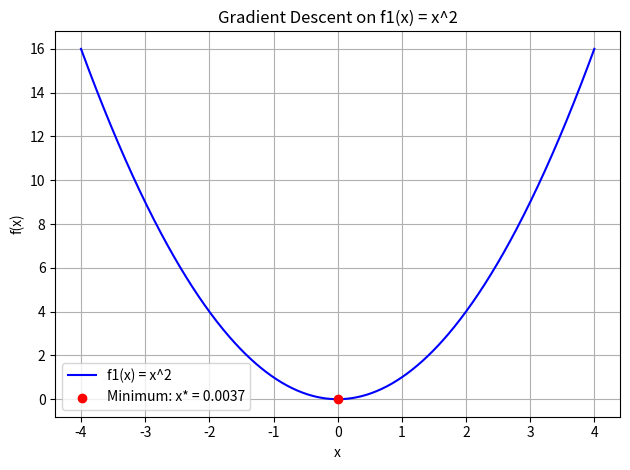
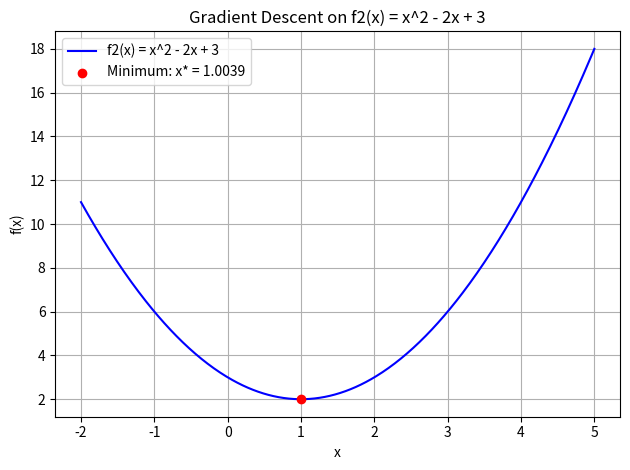
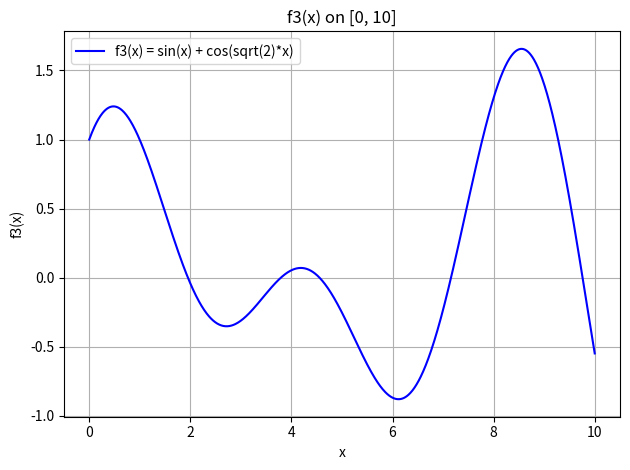
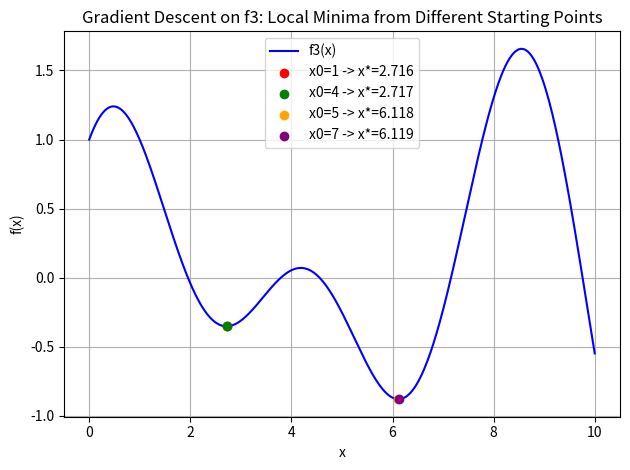
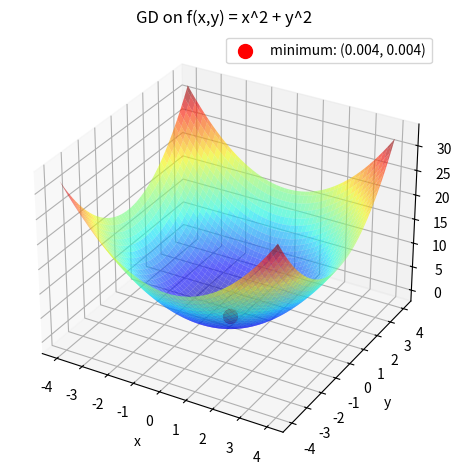

Write the Python code that produced these figures, in order.
import numpy as np
import matplotlib.pyplot as plt

# SECTION 2.1 — QUADRATIC FUNCTIONS

def f1(x):
    # f1(x) = x^2
    # this is a convex parabola with a minimum at x = 0
    return x ** 2

def deriv_f1(x):
    # exact derivative of f1(x) = x^2
    # f1'(x) = 2x
    return 2 * x

def f2(x):
    # f2(x) = x^2 - 2x + 3
    # this is a convex parabola with a minimum at x = 1
    return x ** 2 - 2 * x + 3

def deriv_f2(x):
    # exact derivative of f2(x) = x^2 - 2x + 3
    # f2'(x) = 2x - 2
    return 2 * x - 2

def gradient_descent(f, deriv_f, x0, alpha, epsilon, iter_max=1000):
    # implements the gradient descent algorithm for a 1 variable function
    # we pass in f and deriv_f as arguments so the function works for any function
    # iter tracks how many steps we take and stops us if we exceed iter_max

    x = x0
    iter = 0

    while iter < iter_max:
        x_new = x - alpha * deriv_f(x)
        if abs(x_new - x) < epsilon:
            x = x_new
            iter += 1
            break
        x = x_new
        iter += 1

    return x, iter

def plot_opt(f, x_opts, x_range, title, label_f, labels, colors):
    # plots the function as a blue curve and marks one or more minima
    # x_opts: list of optimal x values to plot
    # labels: list of legend labels for each point
    # colors: list of colors for each point

    x_vals = np.linspace(x_range[0], x_range[1], 500)
    y_vals = f(x_vals)

    plt.figure()
    plt.plot(x_vals, y_vals, label=label_f, color='blue')
    for i in range(len(x_opts)):
        plt.scatter([x_opts[i]], [f(x_opts[i])], color=colors[i], zorder=5,
                    label=labels[i])
    plt.xlabel('x')
    plt.ylabel('f(x)')
    plt.title(title)
    plt.legend()
    plt.grid(True)
    plt.tight_layout()
    plt.show()

def section_2_1():
    # runs all hyperparameter tests for section 2.1

    print("SECTION 2.1 — QUADRATIC FUNCTIONS\n")

    # Part 1: Baseline test
    print("Part 1: Baseline test (x0=3, alpha=0.1, epsilon=0.001)\n")

    x_opt_f1, iters_f1 = gradient_descent(f1, deriv_f1, x0=3, alpha=0.1, epsilon=0.001)
    print("f1: optimal x = " + str(round(x_opt_f1, 6)) + ", iterations = " + str(iters_f1))

    x_opt_f2, iters_f2 = gradient_descent(f2, deriv_f2, x0=3, alpha=0.1, epsilon=0.001)
    print("f2: optimal x = " + str(round(x_opt_f2, 6)) + ", iterations = " + str(iters_f2))
    print()

    plot_opt(f1, [x_opt_f1], (-4, 4),
             "Gradient Descent on f1(x) = x^2", "f1(x) = x^2",
             ["Minimum: x* = " + str(round(x_opt_f1, 4))], ["red"])

    plot_opt(f2, [x_opt_f2], (-2, 5),
             "Gradient Descent on f2(x) = x^2 - 2x + 3", "f2(x) = x^2 - 2x + 3",
             ["Minimum: x* = " + str(round(x_opt_f2, 4))], ["red"])

    # Part 2: Varying x0
    print("Part 2: Varying x0 (alpha=0.1, epsilon=0.001)\n")
    print("Prediction: both x0 = +3 and x0 = -3 should converge to the same minimum.")
    print("Reason: f1 and f2 are convex parabolas so they each have only one global minimum.\n")

    x_f1_pos, i_f1_pos = gradient_descent(f1, deriv_f1, x0=3, alpha=0.1, epsilon=0.001)
    x_f1_neg, i_f1_neg = gradient_descent(f1, deriv_f1, x0=-3, alpha=0.1, epsilon=0.001)
    print("f1 with x0=+3: x* = " + str(round(x_f1_pos, 6)) + " (" + str(i_f1_pos) + " iters)")
    print("f1 with x0=-3: x* = " + str(round(x_f1_neg, 6)) + " (" + str(i_f1_neg) + " iters)")
    print()

    x_f2_pos, i_f2_pos = gradient_descent(f2, deriv_f2, x0=3, alpha=0.1, epsilon=0.001)
    x_f2_neg, i_f2_neg = gradient_descent(f2, deriv_f2, x0=-3, alpha=0.1, epsilon=0.001)
    print("f2 with x0=+3: x* = " + str(round(x_f2_pos, 6)) + " (" + str(i_f2_pos) + " iters)")
    print("f2 with x0=-3: x* = " + str(round(x_f2_neg, 6)) + " (" + str(i_f2_neg) + " iters)")
    print()

    print("Observation: both starting points converge to the same minimum.")
    print("This confirms our prediction that convexity guarantees a unique global minimum.\n")

    # Part 3: Varying alpha
    print("Part 3: Varying alpha (x0=3, epsilon=0.001)\n")

    x_a1, i_a1 = gradient_descent(f1, deriv_f1, x0=3, alpha=1, epsilon=0.001)
    print("alpha=1:      f1 -> x* = " + str(round(x_a1, 6)) + " (" + str(i_a1) + " iters)")

    x_a2, i_a2 = gradient_descent(f1, deriv_f1, x0=3, alpha=0.001, epsilon=0.001)
    print("alpha=0.001:  f1 -> x* = " + str(round(x_a2, 6)) + " (" + str(i_a2) + " iters)")

    x_a3, i_a3 = gradient_descent(f1, deriv_f1, x0=3, alpha=0.0001, epsilon=0.001)
    print("alpha=0.0001: f1 -> x* = " + str(round(x_a3, 6)) + " (" + str(i_a3) + " iters)")
    print()

    print("OBSERVATIONS:")
    print("alpha = 1: too large. The update rule gives x_new = x - 1*(2x) = -x.")
    print("Starting at x0=3: 3 -> -3 -> 3 -> -3 ... it oscillates and never converges.")
    print("It hits iter_max=1000 and stops without finding the minimum.")
    print()
    print("alpha = 0.001: too small. Each step is so tiny that |x_new - x| falls below epsilon while x is still far from the true minimum.")
    print()
    print("alpha = 0.0001: even smaller. The very first step (3 -> 2.9994) already has |x_new - x| = 0.0006 < epsilon = 0.001, so it stops after just 1 iteration.")
    print("The algorithm thinks it has converged but x* is still near the starting point.")
    print()
    print("Takeaway: alpha must be small enough to avoid overshooting but large enough to make meaningful progress before the stopping condition triggers.\n")

    # Part 4: Varying epsilon
    print("Part 4: Varying epsilon (x0=3, alpha=0.1)\n")

    x_e1, i_e1 = gradient_descent(f1, deriv_f1, x0=3, alpha=0.1, epsilon=0.1)
    print("epsilon=0.1:    f1 -> x* = " + str(round(x_e1, 6)) + " (" + str(i_e1) + " iters)")

    x_e2, i_e2 = gradient_descent(f1, deriv_f1, x0=3, alpha=0.1, epsilon=0.01)
    print("epsilon=0.01:   f1 -> x* = " + str(round(x_e2, 6)) + " (" + str(i_e2) + " iters)")

    x_e3, i_e3 = gradient_descent(f1, deriv_f1, x0=3, alpha=0.1, epsilon=0.0001)
    print("epsilon=0.0001: f1 -> x* = " + str(round(x_e3, 6)) + " (" + str(i_e3) + " iters)")
    print()

    print("OBSERVATIONS:")
    print("epsilon = 0.1: stops early, fast but imprecise, x* is far from the true minimum.")
    print("epsilon = 0.01: more precise, requires more iterations.")
    print("epsilon = 0.0001: most precise, requires the most iterations.")
    print("Takeaway: larger epsilon is faster but less accurate. Smaller epsilon is slower but more accurate.\n")


# SECTION 2.2 — MORE COMPLEX FUNCTIONS

def f3(x):
    # f3(x) = sin(x) + cos(sqrt(2) * x)
    # this function has multiple local minima unlike f1 and f2
    return np.sin(x) + np.cos(np.sqrt(2) * x)

def deriv_f3(x):
    # exact derivative of f3(x)
    # given in the assignment: f3'(x) = cos(x) - sqrt(2) * sin(sqrt(2) * x)
    return np.cos(x) - np.sqrt(2) * np.sin(np.sqrt(2) * x)

def plot_f3():
    # plots f3 over [0, 10] so we can see how many local minima it has

    x_vals = np.linspace(0, 10, 1000)
    y_vals = f3(x_vals)

    plt.figure()
    plt.plot(x_vals, y_vals, color='blue', label='f3(x) = sin(x) + cos(sqrt(2)*x)')
    plt.xlabel('x')
    plt.ylabel('f3(x)')
    plt.title('f3(x) on [0, 10]')
    plt.legend()
    plt.grid(True)
    plt.tight_layout()
    plt.show()

    print("f3(x) has approximately 3-4 local minima on [0, 10].")
    print("Because f3 is non-convex, gradient descent will find different local minima depending on where it starts.\n")

def section_2_2():
    # runs gradient descent on f3 from four different starting points

    print("SECTION 2.2 — COMPLEX FUNCTION f3\n")

    plot_f3()

    alpha = 0.1
    epsilon = 0.0001

    x_opt1, iters1 = gradient_descent(f3, deriv_f3, x0=1, alpha=alpha, epsilon=epsilon)
    x_opt4, iters4 = gradient_descent(f3, deriv_f3, x0=4, alpha=alpha, epsilon=epsilon)
    x_opt5, iters5 = gradient_descent(f3, deriv_f3, x0=5, alpha=alpha, epsilon=epsilon)
    x_opt7, iters7 = gradient_descent(f3, deriv_f3, x0=7, alpha=alpha, epsilon=epsilon)

    print("Gradient Descent on f3 for different starting points:\n")
    print("x0=1: x* = " + str(round(x_opt1, 4)) + ", f3(x*) = " + str(round(f3(x_opt1), 4)) + ", iters = " + str(iters1))
    print("x0=4: x* = " + str(round(x_opt4, 4)) + ", f3(x*) = " + str(round(f3(x_opt4), 4)) + ", iters = " + str(iters4))
    print("x0=5: x* = " + str(round(x_opt5, 4)) + ", f3(x*) = " + str(round(f3(x_opt5), 4)) + ", iters = " + str(iters5))
    print("x0=7: x* = " + str(round(x_opt7, 4)) + ", f3(x*) = " + str(round(f3(x_opt7), 4)) + ", iters = " + str(iters7))
    print()

    print("OBSERVATIONS:")
    print("x0=1 and x0=4 converge to the same local minimum.")
    print("x0=5 and x0=7 converge to a different local minimum.")
    print("This shows that for non-convex functions the starting point determines which local minimum is found. There is no guarantee of finding the global minimum.\n")

    # plot f3 with all four minima using the updated plot_opt function
    plot_opt(f3,
             [x_opt1, x_opt4, x_opt5, x_opt7],
             (0, 10),
             "Gradient Descent on f3: Local Minima from Different Starting Points",
             "f3(x)",
             ["x0=1 -> x*=" + str(round(x_opt1, 3)),
              "x0=4 -> x*=" + str(round(x_opt4, 3)),
              "x0=5 -> x*=" + str(round(x_opt5, 3)),
              "x0=7 -> x*=" + str(round(x_opt7, 3))],
             ["red", "green", "orange", "purple"])


# SECTION 3 — DERIVATIVE APPROXIMATION

def approx_deriv(f, x, h=1e-6):
    # approximates the derivative
    # f'(x) ≈ (f(x+h) - f(x)) / h 
    # h = 1e-7 is small enough to be accurate but not so small that rounding errors occur
    return (f(x + h) - f(x)) / h

def gradient_descent_approx(f, x0, alpha, epsilon, iter_max=1000):
    # same as gradient_descent() but uses approx_deriv instead of an exact derivative
    # this means it works for any function even if we cannot compute the derivative by hand

    x = x0
    iter = 0

    while iter < iter_max:
        grad = approx_deriv(f, x)
        x_new = x - alpha * grad
        if abs(x_new - x) < epsilon:
            x = x_new
            iter += 1
            break
        x = x_new
        iter += 1

    return x, iter

def section_3():
    # tests the derivative approximation and compares it to exact derivatives

    print("SECTION 3 — DERIVATIVE APPROXIMATION\n")

    # Part 1: check that approx_deriv is accurate
    print("Part 1: Comparing approx_deriv to exact derivatives\n")

    test_points = [-3, -1, 0, 1, 3]

    print("For f1(x) = x^2  [exact derivative: f1'(x) = 2x]")
    for x in test_points:
        exact = deriv_f1(x)
        approx = approx_deriv(f1, x)
        diff = abs(exact - approx)
        print("x=" + str(x) + ":  exact=" + str(round(exact, 8)) + "  approx=" + str(round(approx, 8)) + "  difference=" + str(round(diff, 10)))

    print()
    print("For f2(x) = x^2 - 2x + 3  [exact derivative: f2'(x) = 2x - 2]")
    for x in test_points:
        exact = deriv_f2(x)
        approx = approx_deriv(f2, x)
        diff = abs(exact - approx)
        print("x=" + str(x) + ":  exact=" + str(round(exact, 8)) + "  approx=" + str(round(approx, 8)) + "  difference=" + str(round(diff, 10)))

    print("Observation: the differences are extremely small (around 1e-6). Therefore the approximation is accurate.\n")

    # Part 2: run gradient descent using the approximation and compare to exact
    print("Part 2: Gradient descent using approximate derivative\n")
    print("Testing on f1 and f2 with x0=3, alpha=0.1, epsilon=0.001\n")

    x_exact_f1, i_exact_f1 = gradient_descent(f1, deriv_f1, x0=3, alpha=0.1, epsilon=0.001)
    x_approx_f1, i_approx_f1 = gradient_descent_approx(f1, x0=3, alpha=0.1, epsilon=0.001)
    print("f1 exact derivative:  x* = " + str(round(x_exact_f1, 6)) + " (" + str(i_exact_f1) + " iters)")
    print("f1 approx derivative: x* = " + str(round(x_approx_f1, 6)) + " (" + str(i_approx_f1) + " iters)")
    print()

    x_exact_f2, i_exact_f2 = gradient_descent(f2, deriv_f2, x0=3, alpha=0.1, epsilon=0.001)
    x_approx_f2, i_approx_f2 = gradient_descent_approx(f2, x0=3, alpha=0.1, epsilon=0.001)
    print("f2 exact derivative:  x* = " + str(round(x_exact_f2, 6)) + " (" + str(i_exact_f2) + " iters)")
    print("f2 approx derivative: x* = " + str(round(x_approx_f2, 6)) + " (" + str(i_approx_f2) + " iters)")
    print()

    print("Conclusion: both versions give the same results.")
    print("The approximation is accurate enough that it does not affect gradient descent.")
    print("This means we can use approx_deriv for any function without needing to compute the derivative by hand.\n")


# SECTION 4 — GRADIENT DESCENT FOR TWO VARIABLES

def approx_partial_x(f, x, y, h=1e-7):
    # approximates the partial derivative of f with respect to x
    # we will nudge x by a small amount h and hold y constant
    return (f(x + h, y) - f(x, y)) / h

def approx_partial_y(f, x, y, h=1e-7):
    # approximates the partial derivative of f with respect to y
    # we will nudge y by a small amount h and hold x constant
    return (f(x, y + h) - f(x, y)) / h

def gradient_descent_2d(f, x0, y0, alpha, epsilon, iter_max=1000):
    # gradient descent for a two variable function f(x, y)
    # same logic as the 1D version but now we update both x and y each iteration
    # we want to stop when both x and y have converged

    x = x0
    y = y0
    iter = 0

    while iter < iter_max:
        grad_x = approx_partial_x(f, x, y)
        grad_y = approx_partial_y(f, x, y)

        x_new = x - alpha * grad_x
        y_new = y - alpha * grad_y

        # both x and y must converge before we stop
        if abs(x_new - x) < epsilon and abs(y_new - y) < epsilon:
            x = x_new
            y = y_new
            iter += 1
            break

        x = x_new
        y = y_new
        iter += 1

    return x, y, iter

def f_2d_bowl(x, y):
    # f(x, y) = x^2 + y^2
    # minimum is at (0, 0)
    return x ** 2 + y ** 2

def plot_2d_opt(f, x_opt, y_opt, x_range, y_range, title):
    # creates a 3D surface plot and marks the minimum with a red dot.

    x_vals = np.linspace(x_range[0], x_range[1], 100)
    y_vals = np.linspace(y_range[0], y_range[1], 100)
    X, Y = np.meshgrid(x_vals, y_vals)
    Z = f(X, Y)

    fig = plt.figure()
    ax = fig.add_subplot(111, projection='3d')
    ax.plot_surface(X, Y, Z, alpha=0.6, cmap='jet')
    ax.scatter([x_opt], [y_opt], [f(x_opt, y_opt)], color='red', s=100,
               label='minimum: (' + str(round(x_opt, 3)) + ', ' + str(round(y_opt, 3)) + ')')
    ax.set_xlabel('x')
    ax.set_ylabel('y')
    ax.set_zlabel('f(x, y)')
    ax.set_title(title)
    ax.legend()
    plt.tight_layout()
    plt.show()

def section_4():
    # tests gradient descent on the 2D bowl function

    print("SECTION 4 — GRADIENT DESCENT FOR TWO VARIABLES\n")

    print("Test: f(x,y) = x^2 + y^2  (true minimum at (0, 0))\n")
    x_opt, y_opt, iters = gradient_descent_2d(f_2d_bowl, x0=3, y0=3, alpha=0.1, epsilon=0.001)
    print("Result: x* = " + str(round(x_opt, 6)) + ", y* = " + str(round(y_opt, 6)) + ", iters = " + str(iters))
    print("True minimum is (0, 0). Our result is close within the tolerance epsilon=0.001.\n")
    plot_2d_opt(f_2d_bowl, x_opt, y_opt, (-4, 4), (-4, 4), 'GD on f(x,y) = x^2 + y^2')

# MAIN

def main():
    print("PROJECT 1 | PART 1\n")
    section_2_1()
    section_2_2()
    section_3()
    section_4()


if __name__ == "__main__":
    main()
